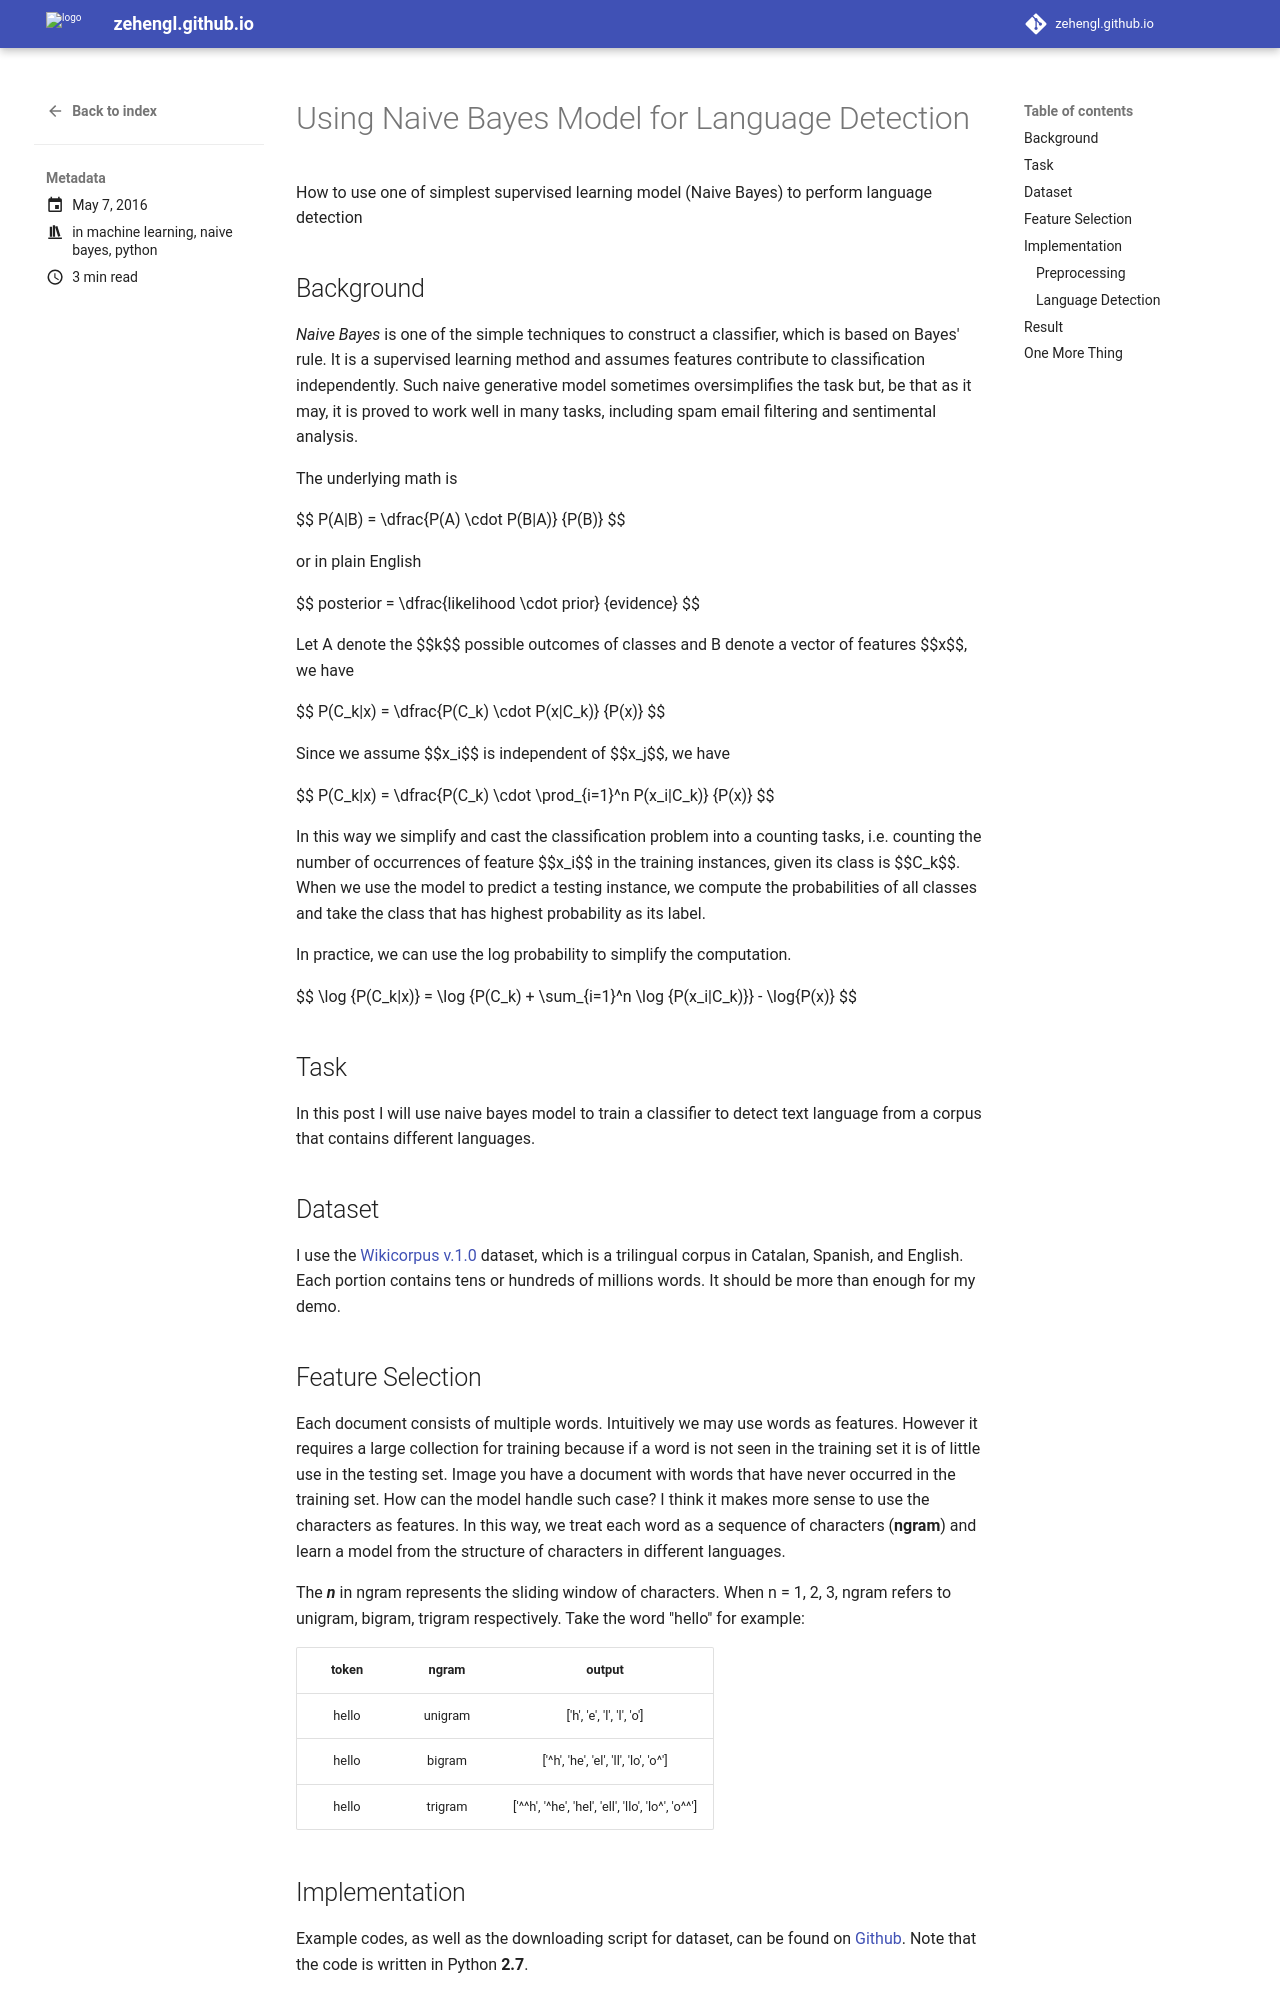

repository: zehengl/zehengl.github.io · page: using-naive-bayes-model-for-language-detection/index.html · generator: mkdocs

---
draft: false
date: 2016-05-07
categories:
  - machine learning
  - naive bayes
  - python
---

# Using Naive Bayes Model for Language Detection

How to use one of simplest supervised learning model (Naive Bayes) to perform language detection

<!-- more -->

## Background

_Naive Bayes_ is one of the simple techniques to construct a classifier, which is based on Bayes' rule. It is a supervised learning method and assumes features contribute to classification independently. Such naive generative model sometimes oversimplifies the task but, be that as it may, it is proved to work well in many tasks, including spam email filtering and sentimental analysis.

The underlying math is

$$
P(A|B) = \dfrac{P(A) \cdot P(B|A)} {P(B)}
$$

or in plain English

$$
posterior = \dfrac{likelihood \cdot prior} {evidence}
$$

Let A denote the $$k$$ possible outcomes of classes and B denote a vector of features $$x$$, we have

$$
P(C_k|x) = \dfrac{P(C_k) \cdot P(x|C_k)} {P(x)}
$$

Since we assume $$x_i$$ is independent of $$x_j$$, we have

$$
P(C_k|x) = \dfrac{P(C_k) \cdot \prod_{i=1}^n P(x_i|C_k)} {P(x)}
$$

In this way we simplify and cast the classification problem into a counting tasks, i.e. counting the number of occurrences of feature $$x_i$$ in the training instances, given its class is $$C_k$$. When we use the model to predict a testing instance, we compute the probabilities of all classes and take the class that has highest probability as its label.

In practice, we can use the log probability to simplify the computation.

$$
\log {P(C_k|x)} = \log {P(C_k) + \sum_{i=1}^n \log {P(x_i|C_k)}} - \log{P(x)}
$$

## Task

In this post I will use naive bayes model to train a classifier to detect text language from a corpus that contains different languages.

## Dataset

I use the [Wikicorpus v.1.0](http://www.cs.upc.edu/~nlp/wikicorpus/) dataset, which is a trilingual corpus in Catalan, Spanish, and English. Each portion contains tens or hundreds of millions words. It should be more than enough for my demo.

## Feature Selection

Each document consists of multiple words. Intuitively we may use words as features. However it requires a large collection for training because if a word is not seen in the training set it is of little use in the testing set. Image you have a document with words that have never occurred in the training set. How can the model handle such case? I think it makes more sense to use the characters as features. In this way, we treat each word as a sequence of characters (**ngram**) and learn a model from the structure of characters in different languages.

The **_n_** in ngram represents the sliding window of characters. When n = 1, 2, 3, ngram refers to unigram, bigram, trigram respectively. Take the word "hello" for example:

| token |  ngram  |                      output                       |
| :---: | :-----: | :-----------------------------------------------: |
| hello | unigram |             ['h', 'e', 'l', 'l', 'o']             |
| hello | bigram  |       ['^h', 'he', 'el', 'll', 'lo', 'o^']        |
| hello | trigram | ['^^h', '^he', 'hel', 'ell', 'llo', 'lo^', 'o^^'] |
